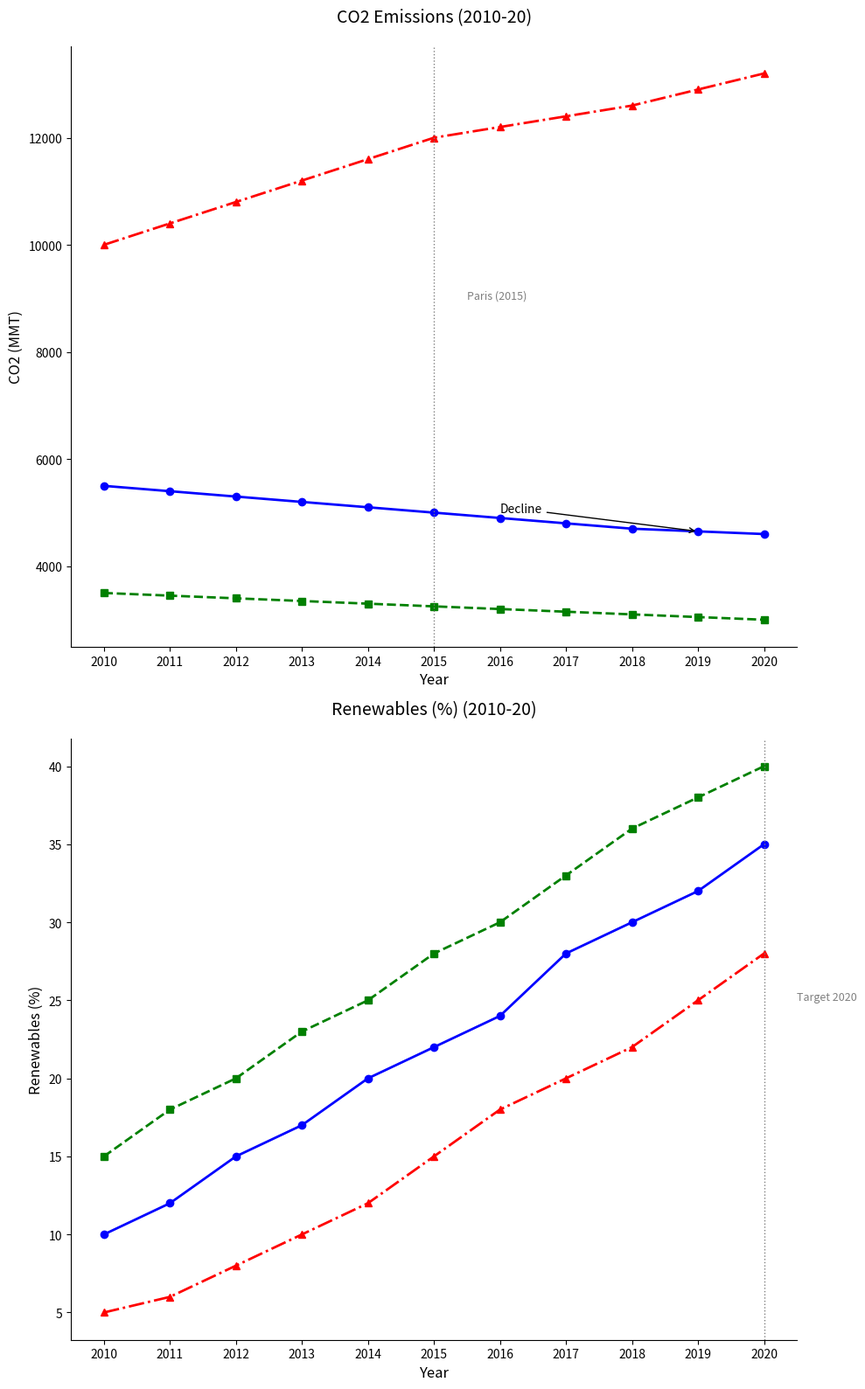

Python code for this plot:
import matplotlib.pyplot as plt
import numpy as np

years = np.arange(2010, 2021)
north_america_co2 = [5500, 5400, 5300, 5200, 5100, 5000, 4900, 4800, 4700, 4650, 4600]
europe_co2 = [3500, 3450, 3400, 3350, 3300, 3250, 3200, 3150, 3100, 3050, 3000]
asia_co2 = [10000, 10400, 10800, 11200, 11600, 12000, 12200, 12400, 12600, 12900, 13200]
north_america_renew = [10, 12, 15, 17, 20, 22, 24, 28, 30, 32, 35]
europe_renew = [15, 18, 20, 23, 25, 28, 30, 33, 36, 38, 40]
asia_renew = [5, 6, 8, 10, 12, 15, 18, 20, 22, 25, 28]

fig, (ax1, ax2) = plt.subplots(2, 1, figsize=(10, 16))

# Plot for CO2 emissions
ax1.plot(years, north_america_co2, color='blue', marker='o', linestyle='-', linewidth=2)
ax1.plot(years, europe_co2, color='green', marker='s', linestyle='--', linewidth=2)
ax1.plot(years, asia_co2, color='red', marker='^', linestyle='-.', linewidth=2)
ax1.axvline(x=2015, color='grey', linestyle=':', linewidth=1)
ax1.text(2015.5, 9000, 'Paris (2015)', fontsize=9, color='grey')
ax1.set_title("CO2 Emissions (2010-20)", fontsize=14, pad=20)
ax1.set_xlabel("Year", fontsize=12)
ax1.set_ylabel("CO2 (MMT)", fontsize=12)
ax1.set_xticks(years)
ax1.spines['top'].set_linewidth(0)
ax1.spines['right'].set_linewidth(0)
ax1.annotate('Decline', xy=(2019, 4650), xytext=(2016, 5000),
             arrowprops=dict(facecolor='black', arrowstyle='->'), fontsize=10)

# Plot for renewable energy
ax2.plot(years, north_america_renew, color='blue', marker='o', linestyle='-', linewidth=2)
ax2.plot(years, europe_renew, color='green', marker='s', linestyle='--', linewidth=2)
ax2.plot(years, asia_renew, color='red', marker='^', linestyle='-.', linewidth=2)
ax2.set_title("Renewables (%) (2010-20)", fontsize=14, pad=20)
ax2.set_xlabel("Year", fontsize=12)
ax2.set_ylabel("Renewables (%)", fontsize=12)
ax2.set_xticks(years)
ax2.spines['top'].set_linewidth(0)
ax2.spines['right'].set_linewidth(0)
ax2.axvline(x=2020, color='grey', linestyle=':', linewidth=1)
ax2.text(2020.5, 25, 'Target 2020', fontsize=9, color='grey')

plt.tight_layout()
plt.show()
